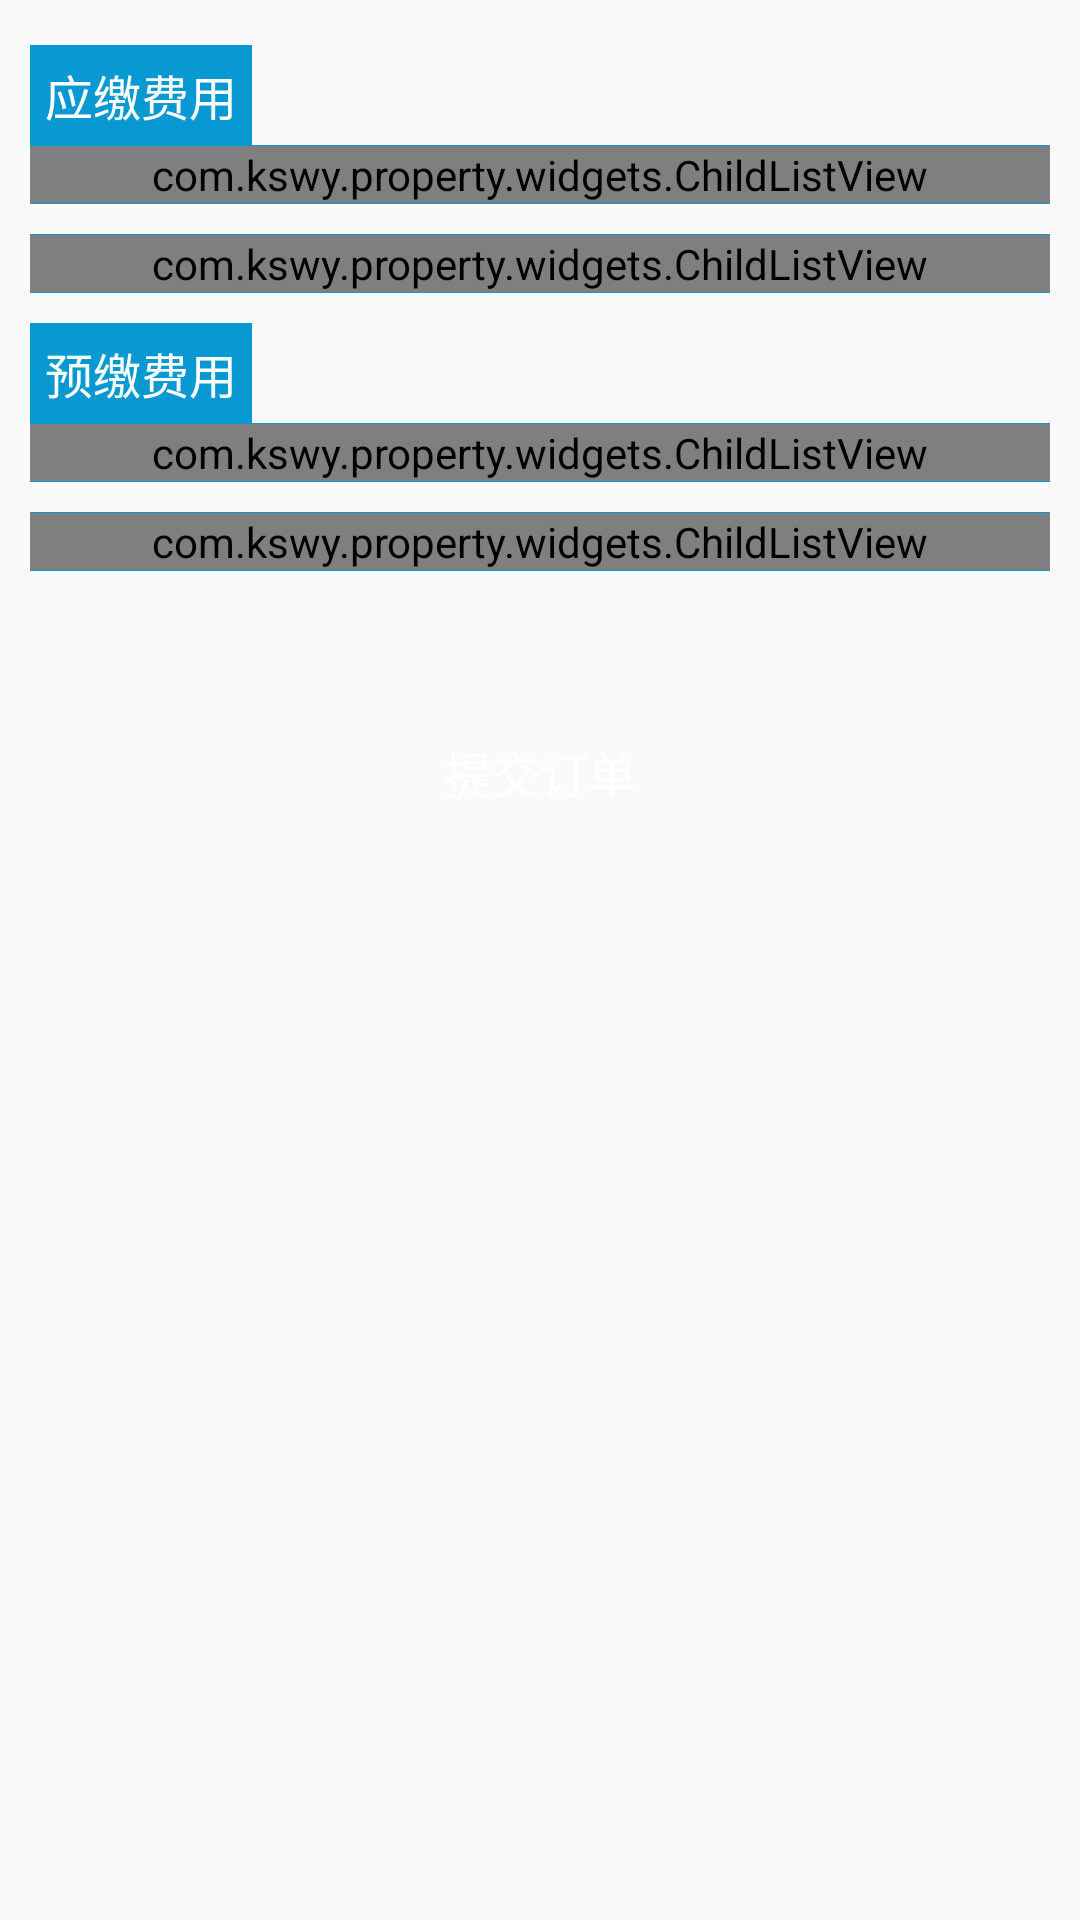

Layout XML and referenced resources for this Android screen:
<!-- AndroidManifest.xml: application theme AppTheme -->
<!-- res/layout/layout_pay_activity.xml -->
<?xml version="1.0" encoding="utf-8"?>
<ScrollView
    xmlns:android="http://schemas.android.com/apk/res/android"
    xmlns:tools="http://schemas.android.com/tools"
    android:layout_width="match_parent"
    android:layout_height="wrap_content">
    <LinearLayout
        android:layout_width="match_parent"
        android:layout_height="wrap_content"
        android:paddingLeft="10dp"
        android:paddingStart="10dp"
        android:paddingRight="10dp"
        android:paddingEnd="10dp"
        android:layout_marginTop="15dp"
        android:orientation="vertical"
        android:gravity="center_vertical">
        <TextView
            android:id="@+id/title_pay"
            android:layout_width="wrap_content"
            android:layout_height="wrap_content"
            android:background="@color/colorPrimary"
            android:padding="5dp"
            android:textColor="@color/white"
            android:textSize="@dimen/text_mid"
            android:gravity="center"
            android:text="@string/fee_charge_unpay"/>
        
        <LinearLayout
            android:id="@+id/tab_pay_charge"
            android:layout_width="match_parent"
            android:layout_height="wrap_content"
            android:orientation="vertical">
            <ImageView
                android:layout_width="match_parent"
                android:layout_height="1px"
                android:background="@color/colorPrimary"/>
            <com.kswy.property.widgets.ChildListView
                android:id="@+id/fee_pay_charge"
                tools:visibility="gone"
                android:layout_width="match_parent"
                android:layout_height="wrap_content"
                tools:layout_height="60dp"
                android:listSelector="@color/transparent"
                android:scrollbars="none"
                android:divider="@color/colorPrimary"
                android:dividerHeight="1px"
                tools:listitem="@layout/item_pay_charge"/>
            <ImageView
                android:layout_width="match_parent"
                android:layout_height="1px"
                android:background="@color/colorPrimary"/>
        </LinearLayout>

        <LinearLayout
            android:id="@+id/tab_pay_normal"
            android:layout_width="match_parent"
            android:layout_height="wrap_content"
            android:orientation="vertical"
            android:layout_marginTop="10dp">
            <ImageView
                android:layout_width="match_parent"
                android:layout_height="1px"
                android:background="@color/colorPrimary"/>
            
            <com.kswy.property.widgets.ChildListView
                android:id="@+id/fee_pay_normal"
                tools:visibility="gone"
                android:layout_width="match_parent"
                android:layout_height="wrap_content"
                tools:layout_height="60dp"
                android:listSelector="@color/transparent"
                android:scrollbars="none"
                android:divider="@color/colorPrimary"
                android:dividerHeight="1px"
                tools:listitem="@layout/item_pay_normal"/>
            <ImageView
                android:layout_width="match_parent"
                android:layout_height="1px"
                android:background="@color/colorPrimary"/>
        </LinearLayout>

        <TextView
            android:id="@+id/title_pre"
            android:layout_width="wrap_content"
            android:layout_height="wrap_content"
            android:background="@color/colorPrimary"
            android:padding="5dp"
            android:layout_marginTop="10dp"
            android:textColor="@color/white"
            android:textSize="@dimen/text_mid"
            android:gravity="center"
            android:text="@string/fee_charge_payed"/>
        
        <LinearLayout
            android:id="@+id/tab_pre_charge"
            android:layout_width="match_parent"
            android:layout_height="wrap_content"
            android:orientation="vertical">
            <ImageView
                android:layout_width="match_parent"
                android:layout_height="1px"
                android:background="@color/colorPrimary"/>
            <com.kswy.property.widgets.ChildListView
                android:id="@+id/fee_pre_charge"
                tools:visibility="gone"
                android:layout_width="match_parent"
                android:layout_height="wrap_content"
                tools:layout_height="60dp"
                android:listSelector="@color/transparent"
                android:scrollbars="none"
                android:divider="@color/colorPrimary"
                android:dividerHeight="1px"
                tools:listitem="@layout/item_pre_charge"/>
            <ImageView
                android:layout_width="match_parent"
                android:layout_height="1px"
                android:background="@color/colorPrimary"/>
        </LinearLayout>

        <LinearLayout
            android:id="@+id/tab_pre_normal"
            android:layout_width="match_parent"
            android:layout_height="wrap_content"
            android:orientation="vertical"
            android:layout_marginTop="10dp">
            <ImageView
                android:layout_width="match_parent"
                android:layout_height="1px"
                android:background="@color/colorPrimary"/>
            <com.kswy.property.widgets.ChildListView
                android:id="@+id/fee_pre_normal"
                tools:visibility="gone"
                android:layout_width="match_parent"
                android:layout_height="wrap_content"
                tools:layout_height="60dp"
                android:listSelector="@color/transparent"
                android:scrollbars="none"
                android:divider="@color/colorPrimary"
                android:dividerHeight="1px"
                tools:listitem="@layout/item_pre_normal"/>
            <ImageView
                android:layout_width="match_parent"
                android:layout_height="1px"
                android:background="@color/colorPrimary"/>
        </LinearLayout>

        <TextView
            android:id="@+id/charge_total"
            android:layout_width="match_parent"
            android:layout_height="wrap_content"
            android:layout_marginTop="10dp"
            android:layout_marginLeft="15dp"
            android:layout_marginRight="15dp"
            android:layout_marginStart="15dp"
            android:layout_marginEnd="15dp"
            android:paddingLeft="10dp"
            android:paddingRight="10dp"
            android:paddingStart="10dp"
            android:paddingEnd="10dp"
            tools:text="总计:120.00"
            android:textColor="@color/red"/>

        <TextView
            android:id="@+id/go_pay"
            android:layout_width="wrap_content"
            android:layout_height="36dp"
            android:textSize="@dimen/text_mid"
            android:paddingLeft="20dp"
            android:paddingStart="20dp"
            android:paddingRight="20dp"
            android:paddingEnd="20dp"
            android:layout_marginTop="20dp"
            android:layout_marginBottom="20dp"
            android:gravity="center"
            android:layout_gravity="center_horizontal"
            android:textColor="@color/white"
            android:background="@drawable/bg_colored"
            android:text="@string/fee_order_commit"/>
    </LinearLayout>
</ScrollView>
<!-- res/layout/item_pay_charge.xml (included above) -->
<?xml version="1.0" encoding="utf-8"?>
<LinearLayout
    xmlns:android="http://schemas.android.com/apk/res/android"
    xmlns:tools="http://schemas.android.com/tools"
    android:layout_width="match_parent"
    android:layout_height="match_parent">
    <LinearLayout
        android:layout_width="match_parent"
        android:layout_height="36dp"
        android:orientation="horizontal"
        android:gravity="center">
        <ImageView
            android:layout_width="1px"
            android:layout_height="match_parent"
            android:background="@color/colorPrimary"/>
        <TextView
            android:id="@+id/home_fee_inno"
            android:layout_width="0dp"
            android:gravity="center"
            android:layout_weight="1.5"
            android:layout_height="wrap_content"
            tools:text="房号"
            android:textSize="@dimen/text_micro"/>
        <ImageView
            android:layout_width="1px"
            android:layout_height="match_parent"
            android:background="@color/colorPrimary"/>
        <TextView
            android:id="@+id/home_fee_inname"
            android:layout_width="0dp"
            android:layout_weight="1"
            android:gravity="center"
            android:layout_height="wrap_content"
            tools:text="姓名"
            android:textSize="@dimen/text_micro"/>
        <ImageView
            android:layout_width="1px"
            android:layout_height="match_parent"
            android:background="@color/colorPrimary"/>
        <TextView
            android:id="@+id/home_fee_name"
            android:layout_width="0dp"
            android:layout_weight="1"
            android:gravity="center"
            android:layout_height="wrap_content"
            tools:text="费项"
            android:textSize="@dimen/text_micro"/>
        <ImageView
            android:layout_width="1px"
            android:layout_height="match_parent"
            android:background="@color/colorPrimary"/>
        <TextView
            android:id="@+id/home_fee_last"
            android:layout_width="0dp"
            android:layout_weight="1"
            android:gravity="center"
            android:layout_height="wrap_content"
            tools:text="上次读数"
            android:textSize="@dimen/text_micro"/>
        <ImageView
            android:layout_width="1px"
            android:layout_height="match_parent"
            android:background="@color/colorPrimary"/>
        <TextView
            android:id="@+id/home_fee_this"
            android:layout_width="0dp"
            android:layout_weight="1"
            android:gravity="center"
            android:layout_height="wrap_content"
            tools:text="本次读数"
            android:textSize="@dimen/text_micro"/>
        <ImageView
            android:layout_width="1px"
            android:layout_height="match_parent"
            android:background="@color/colorPrimary"/>
        <TextView
            android:id="@+id/home_fee_count"
            android:layout_width="0dp"
            android:layout_weight="1"
            android:gravity="center"
            android:layout_height="wrap_content"
            tools:text="用量"
            android:textSize="@dimen/text_micro"/>
        <ImageView
            android:layout_width="1px"
            android:layout_height="match_parent"
            android:background="@color/colorPrimary"/>
        <TextView
            android:id="@+id/home_fee_price"
            android:layout_width="0dp"
            android:layout_weight="1"
            android:gravity="center"
            android:layout_height="wrap_content"
            tools:text="单价"
            android:textSize="@dimen/text_micro"/>
        <ImageView
            android:layout_width="1px"
            android:layout_height="match_parent"
            android:background="@color/colorPrimary"/>
        <TextView
            android:id="@+id/home_fee_total"
            android:layout_width="0dp"
            android:layout_weight="1.2"
            android:gravity="center"
            android:layout_height="wrap_content"
            tools:text="合计"
            android:textColor="@color/colorPrimary"
            android:textSize="@dimen/text_micro"/>
        <ImageView
            android:layout_width="1px"
            android:layout_height="match_parent"
            android:background="@color/colorPrimary"/>
    </LinearLayout>
</LinearLayout>
<!-- res/layout/item_pay_normal.xml (included above) -->
<?xml version="1.0" encoding="utf-8"?>
<LinearLayout
    xmlns:android="http://schemas.android.com/apk/res/android"
    xmlns:tools="http://schemas.android.com/tools"
    android:layout_width="match_parent"
    android:layout_height="wrap_content">
    <LinearLayout
        android:layout_width="match_parent"
        android:layout_height="36dp"
        android:orientation="horizontal"
        android:gravity="center">
        <ImageView
            android:layout_width="1px"
            android:layout_height="match_parent"
            android:background="@color/colorPrimary"/>
        <TextView
            android:id="@+id/home_fee_inno"
            android:layout_width="0dp"
            android:gravity="center"
            android:layout_weight="1.5"
            android:layout_height="wrap_content"
            tools:text="房号"
            android:textSize="@dimen/text_micro"/>
        <ImageView
            android:layout_width="1px"
            android:layout_height="match_parent"
            android:background="@color/colorPrimary"/>
        <TextView
            android:id="@+id/home_fee_inname"
            android:layout_width="0dp"
            android:layout_weight="1"
            android:gravity="center"
            android:layout_height="wrap_content"
            tools:text="姓名"
            android:textSize="@dimen/text_micro"/>
        <ImageView
            android:layout_width="1px"
            android:layout_height="match_parent"
            android:background="@color/colorPrimary"/>
        <TextView
            android:id="@+id/home_fee_name"
            android:layout_width="0dp"
            android:layout_weight="1"
            android:gravity="center"
            android:layout_height="wrap_content"
            tools:text="费项"
            android:textSize="@dimen/text_micro"/>
        <ImageView
            android:layout_width="1px"
            android:layout_height="match_parent"
            android:background="@color/colorPrimary"/>
        <TextView
            android:id="@+id/home_fee_paymonth"
            android:layout_width="0dp"
            android:layout_weight="1.2"
            android:gravity="center"
            android:layout_height="wrap_content"
            tools:text="支付月份"
            android:textSize="@dimen/text_micro"/>
        <ImageView
            android:layout_width="1px"
            android:layout_height="match_parent"
            android:background="@color/colorPrimary"/>
        <TextView
            android:id="@+id/home_fee_price"
            android:layout_width="0dp"
            android:layout_weight="1"
            android:gravity="center"
            android:layout_height="wrap_content"
            tools:text="单价"
            android:textSize="@dimen/text_micro"/>
        <ImageView
            android:layout_width="1px"
            android:layout_height="match_parent"
            android:background="@color/colorPrimary"/>
        <TextView
            android:id="@+id/home_fee_total"
            android:layout_width="0dp"
            android:layout_weight="1.2"
            android:gravity="center"
            android:layout_height="wrap_content"
            tools:text="合计"
            android:textColor="@color/colorPrimary"
            android:textSize="@dimen/text_micro"/>
        <ImageView
            android:layout_width="1px"
            android:layout_height="match_parent"
            android:background="@color/colorPrimary"/>
        <TextView
            android:id="@+id/home_fee_remark"
            android:layout_width="0dp"
            android:layout_weight="2"
            android:gravity="center"
            android:layout_height="wrap_content"
            tools:text="备注"
            android:textSize="@dimen/text_micro"/>
        <ImageView
            android:layout_width="1px"
            android:layout_height="match_parent"
            android:background="@color/colorPrimary"/>
    </LinearLayout>

</LinearLayout>
<!-- res/layout/item_pre_charge.xml (included above) -->
<?xml version="1.0" encoding="utf-8"?>
<LinearLayout
    xmlns:android="http://schemas.android.com/apk/res/android"
    xmlns:tools="http://schemas.android.com/tools"
    android:layout_width="match_parent"
    android:layout_height="match_parent">
    <LinearLayout
        android:layout_width="match_parent"
        android:layout_height="36dp"
        android:orientation="horizontal"
        android:gravity="center">
        <ImageView
            android:layout_width="1px"
            android:layout_height="match_parent"
            android:background="@color/colorPrimary"/>
        <TextView
            android:id="@+id/home_fee_inno"
            android:layout_width="0dp"
            android:gravity="center"
            android:layout_weight="1.5"
            android:layout_height="wrap_content"
            tools:text="房号"
            android:textSize="@dimen/text_micro"/>
        <ImageView
            android:layout_width="1px"
            android:layout_height="match_parent"
            android:background="@color/colorPrimary"/>
        <TextView
            android:id="@+id/home_fee_inname"
            android:layout_width="0dp"
            android:layout_weight="1"
            android:gravity="center"
            android:layout_height="wrap_content"
            tools:text="姓名"
            android:textSize="@dimen/text_micro"/>
        <ImageView
            android:layout_width="1px"
            android:layout_height="match_parent"
            android:background="@color/colorPrimary"/>
        <TextView
            android:id="@+id/home_fee_name"
            android:layout_width="0dp"
            android:layout_weight="1"
            android:gravity="center"
            android:layout_height="wrap_content"
            tools:text="费项"
            android:textSize="@dimen/text_micro"/>
        <ImageView
            android:layout_width="1px"
            android:layout_height="match_parent"
            android:background="@color/colorPrimary"/>
        <TextView
            android:id="@+id/home_fee_last"
            android:layout_width="0dp"
            android:layout_weight="1"
            android:gravity="center"
            android:layout_height="wrap_content"
            tools:text="上次读数"
            android:textSize="@dimen/text_micro"/>
        <ImageView
            android:layout_width="1px"
            android:layout_height="match_parent"
            android:background="@color/colorPrimary"/>
        <TextView
            android:id="@+id/home_fee_this"
            android:layout_width="0dp"
            android:layout_weight="1"
            android:gravity="center"
            android:layout_height="wrap_content"
            tools:text="本次读数"
            android:textSize="@dimen/text_micro"/>
        <ImageView
            android:layout_width="1px"
            android:layout_height="match_parent"
            android:background="@color/colorPrimary"/>
        <TextView
            android:id="@+id/home_fee_price"
            android:layout_width="0dp"
            android:layout_weight="1"
            android:gravity="center"
            android:layout_height="wrap_content"
            tools:text="单价"
            android:textSize="@dimen/text_micro"/>
        
        
        
        
        
        
        
        
        
        
        
        
        
        <ImageView
            android:layout_width="1px"
            android:layout_height="match_parent"
            android:background="@color/colorPrimary"/>
    </LinearLayout>

</LinearLayout>
<!-- res/layout/item_pre_normal.xml (included above) -->
<?xml version="1.0" encoding="utf-8"?>
<LinearLayout
    xmlns:android="http://schemas.android.com/apk/res/android"
    xmlns:tools="http://schemas.android.com/tools"
    android:layout_width="match_parent"
    android:layout_height="36dp"
    android:orientation="horizontal"
    android:gravity="center">
    <LinearLayout
        android:layout_width="match_parent"
        android:layout_height="36dp"
        android:orientation="horizontal"
        android:gravity="center">
        <ImageView
            android:layout_width="1px"
            android:layout_height="match_parent"
            android:background="@color/colorPrimary"/>
        <TextView
            android:id="@+id/home_fee_inno"
            android:layout_width="0dp"
            android:gravity="center"
            android:layout_weight="1.5"
            android:layout_height="wrap_content"
            tools:text="房号"
            android:textSize="@dimen/text_micro"/>
        <ImageView
            android:layout_width="1px"
            android:layout_height="match_parent"
            android:background="@color/colorPrimary"/>
        <TextView
            android:id="@+id/home_fee_inname"
            android:layout_width="0dp"
            android:layout_weight="1"
            android:gravity="center"
            android:layout_height="wrap_content"
            tools:text="姓名"
            android:textSize="@dimen/text_micro"/>
        <ImageView
            android:layout_width="1px"
            android:layout_height="match_parent"
            android:background="@color/colorPrimary"/>
        <TextView
            android:id="@+id/home_fee_name"
            android:layout_width="0dp"
            android:layout_weight="1"
            android:gravity="center"
            android:layout_height="wrap_content"
            tools:text="费项"
            android:textSize="@dimen/text_micro"/>
        <ImageView
            android:layout_width="1px"
            android:layout_height="match_parent"
            android:background="@color/colorPrimary"/>
        <TextView
            android:id="@+id/home_fee_last"
            android:layout_width="0dp"
            android:layout_weight="1.5"
            android:gravity="center"
            android:layout_height="wrap_content"
            tools:text="上次缴费至"
            android:textSize="@dimen/text_micro"/>
        <ImageView
            android:layout_width="1px"
            android:layout_height="match_parent"
            android:background="@color/colorPrimary"/>
        <TextView
            android:id="@+id/home_fee_this"
            android:layout_width="0dp"
            android:layout_weight="1.5"
            android:gravity="center"
            android:layout_height="wrap_content"
            tools:text="缴费至"
            android:textSize="@dimen/text_micro"/>
        <ImageView
            android:layout_width="1px"
            android:layout_height="match_parent"
            android:background="@color/colorPrimary"/>
        <TextView
            android:id="@+id/home_fee_price"
            android:layout_width="0dp"
            android:layout_weight="1"
            android:gravity="center"
            android:layout_height="wrap_content"
            tools:text="单价"
            android:textSize="@dimen/text_micro"/>
        <ImageView
            android:layout_width="1px"
            android:layout_height="match_parent"
            android:background="@color/colorPrimary"/>
        <TextView
            android:id="@+id/home_fee_total"
            android:layout_width="0dp"
            android:layout_weight="1.2"
            android:gravity="center"
            android:layout_height="wrap_content"
            tools:text="小计"
            android:textColor="@color/colorPrimary"
            android:textSize="@dimen/text_micro"/>
        <ImageView
            android:layout_width="1px"
            android:layout_height="match_parent"
            android:background="@color/colorPrimary"/>
    </LinearLayout>

</LinearLayout>
<!-- resources referenced by this layout -->
<resources>
  <color name="colorPrimary">#0898D2</color>
  <color name="red">#d80000</color>
  <color name="transparent">#00000000</color>
  <color name="white">#ffffffff</color>
  <dimen name="text_micro">11sp</dimen>
  <dimen name="text_mid">16sp</dimen>
  <string name="fee_charge_payed">预缴费用</string>
  <string name="fee_charge_unpay">应缴费用</string>
  <string name="fee_order_commit">提交订单</string>
  <style name="AppTheme" parent="Theme.AppCompat.DayNight">
          
          <item name="colorPrimary">@color/colorPrimary</item>
          <item name="colorPrimaryDark">@color/colorPrimaryDark</item>
          <item name="colorAccent">@color/colorAccent</item>
          <item name="windowNoTitle">true</item>
      </style>
  <color name="colorPrimaryDark">#086FBC</color>
  <color name="colorAccent">#0898D2</color>
</resources>
